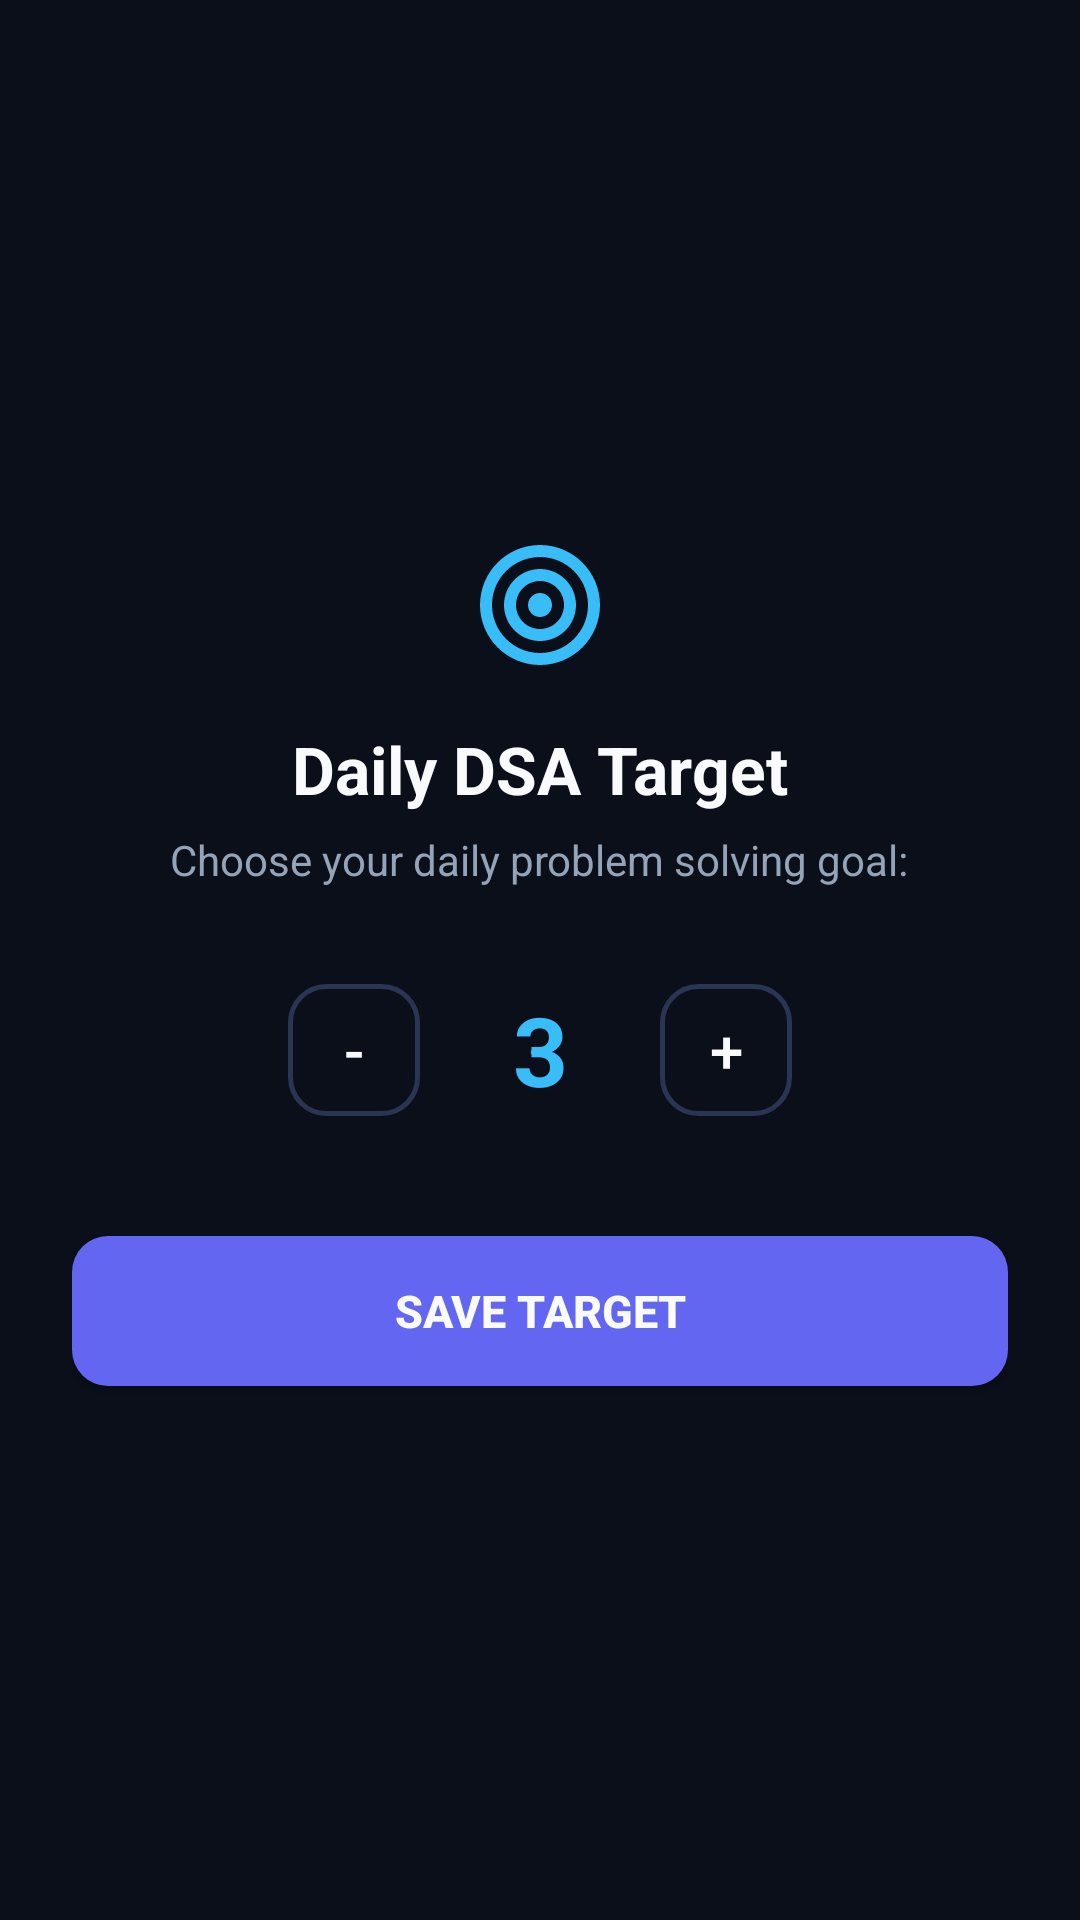

Here is an Android app screen rendered from its layout file. Give the layout XML and the strings, colors and styles it references.
<!-- AndroidManifest.xml: application theme Theme.CodeSync -->
<!-- res/layout/activity_daily_mission_configure.xml -->
<?xml version="1.0" encoding="utf-8"?>
<LinearLayout xmlns:android="http://schemas.android.com/apk/res/android"
    android:layout_width="match_parent"
    android:layout_height="match_parent"
    android:orientation="vertical"
    android:background="@color/background_dark"
    android:padding="24dp"
    android:gravity="center">

    <ImageView
        android:layout_width="48dp"
        android:layout_height="48dp"
        android:src="@drawable/ic_target"
        android:contentDescription="@string/widget_daily_mission_name"
        android:layout_marginBottom="16dp" />

    <TextView
        android:layout_width="wrap_content"
        android:layout_height="wrap_content"
        android:text="Daily DSA Target"
        android:textColor="@color/text_white"
        android:textSize="22sp"
        android:textStyle="bold"
        android:layout_marginBottom="6dp" />

    <TextView
        android:layout_width="wrap_content"
        android:layout_height="wrap_content"
        android:text="Choose your daily problem solving goal:"
        android:textColor="@color/text_muted"
        android:textSize="14sp"
        android:layout_marginBottom="24dp" />

    
    <LinearLayout
        android:layout_width="wrap_content"
        android:layout_height="wrap_content"
        android:orientation="horizontal"
        android:gravity="center_vertical"
        android:background="@drawable/bg_card"
        android:padding="8dp"
        android:layout_marginBottom="32dp">

        <Button
            android:id="@+id/btn_decrement"
            android:layout_width="44dp"
            android:layout_height="44dp"
            android:text="-"
            android:textColor="@color/text_white"
            android:textSize="20sp"
            android:background="@drawable/btn_secondary" />

        <TextView
            android:id="@+id/tv_target_value"
            android:layout_width="80dp"
            android:layout_height="wrap_content"
            android:gravity="center"
            android:text="3"
            android:textColor="@color/accent_cyan"
            android:textSize="32sp"
            android:textStyle="bold" />

        <Button
            android:id="@+id/btn_increment"
            android:layout_width="44dp"
            android:layout_height="44dp"
            android:text="+"
            android:textColor="@color/text_white"
            android:textSize="20sp"
            android:background="@drawable/btn_secondary" />
    </LinearLayout>

    <Button
        android:id="@+id/btn_save_target"
        android:layout_width="match_parent"
        android:layout_height="50dp"
        android:background="@drawable/btn_primary"
        android:text="Save Target"
        android:textColor="@color/text_white"
        android:textSize="15sp"
        android:textStyle="bold" />

</LinearLayout>
<!-- resources referenced by this layout -->
<resources>
  <color name="accent_cyan">#38BDF8</color>
  <color name="background_dark">#0B0F19</color>
  <color name="text_muted">#94A3B8</color>
  <color name="text_white">#F8FAFC</color>
  <!-- drawable btn_primary (drawable) -->
  <?xml version="1.0" encoding="utf-8"?>
  <ripple xmlns:android="http://schemas.android.com/apk/res/android"
      android:color="#4338CA">
      <item>
          <shape android:shape="rectangle">
              <solid android:color="@color/primary" />
              <corners android:radius="12dp" />
          </shape>
      </item>
  </ripple>
  <!-- drawable btn_secondary (drawable) -->
  <?xml version="1.0" encoding="utf-8"?>
  <ripple xmlns:android="http://schemas.android.com/apk/res/android"
      android:color="#2A3554">
      <item>
          <shape android:shape="rectangle">
              <solid android:color="#00000000" />
              <stroke
                  android:width="1.5dp"
                  android:color="@color/surface_border" />
              <corners android:radius="12dp" />
          </shape>
      </item>
  </ripple>
  <!-- drawable ic_target (drawable) -->
  <?xml version="1.0" encoding="utf-8"?>
  <vector xmlns:android="http://schemas.android.com/apk/res/android"
      android:width="24dp"
      android:height="24dp"
      android:viewportWidth="24"
      android:viewportHeight="24">
      <path
          android:fillColor="#38BDF8"
          android:pathData="M12,2C6.48,2 2,6.48 2,12s4.48,10 10,10 10,-4.48 10,-10S17.52,2 12,2zM12,20c-4.41,0 -8,-3.59 -8,-8s3.59,-8 8,-8 8,3.59 8,8 -3.59,8 -8,8zM12,6c-3.31,0 -6,2.69 -6,6s2.69,6 6,6 6,-2.69 6,-6 -2.69,-6 -6,-6zM12,16c-2.21,0 -4,-1.79 -4,-4s1.79,-4 4,-4 4,1.79 4,4 -1.79,4 -4,4zM12,10c-1.1,0 -2,0.9 -2,2s0.9,2 2,2 2,-0.9 2,-2 -0.9,-2 -2,-2z" />
  </vector>
  <string name="widget_daily_mission_name">CodeSync: Daily DSA Mission</string>
  <style name="Theme.CodeSync" parent="Theme.MaterialComponents.DayNight.NoActionBar">
          
          <item name="colorPrimary">@color/primary</item>
          <item name="colorPrimaryDark">@color/primary_dark</item>
          <item name="colorAccent">@color/accent</item>
  
          
          <item name="android:statusBarColor">@color/background_dark</item>
          <item name="android:navigationBarColor">@color/background_dark</item>
  
          
          <item name="android:windowBackground">@color/background_dark</item>
      </style>
  <color name="primary">#6366F1</color>
  <color name="surface_border">#2A3554</color>
  <color name="primary_dark">#4F46E5</color>
  <color name="accent">#8B5CF6</color>
</resources>
